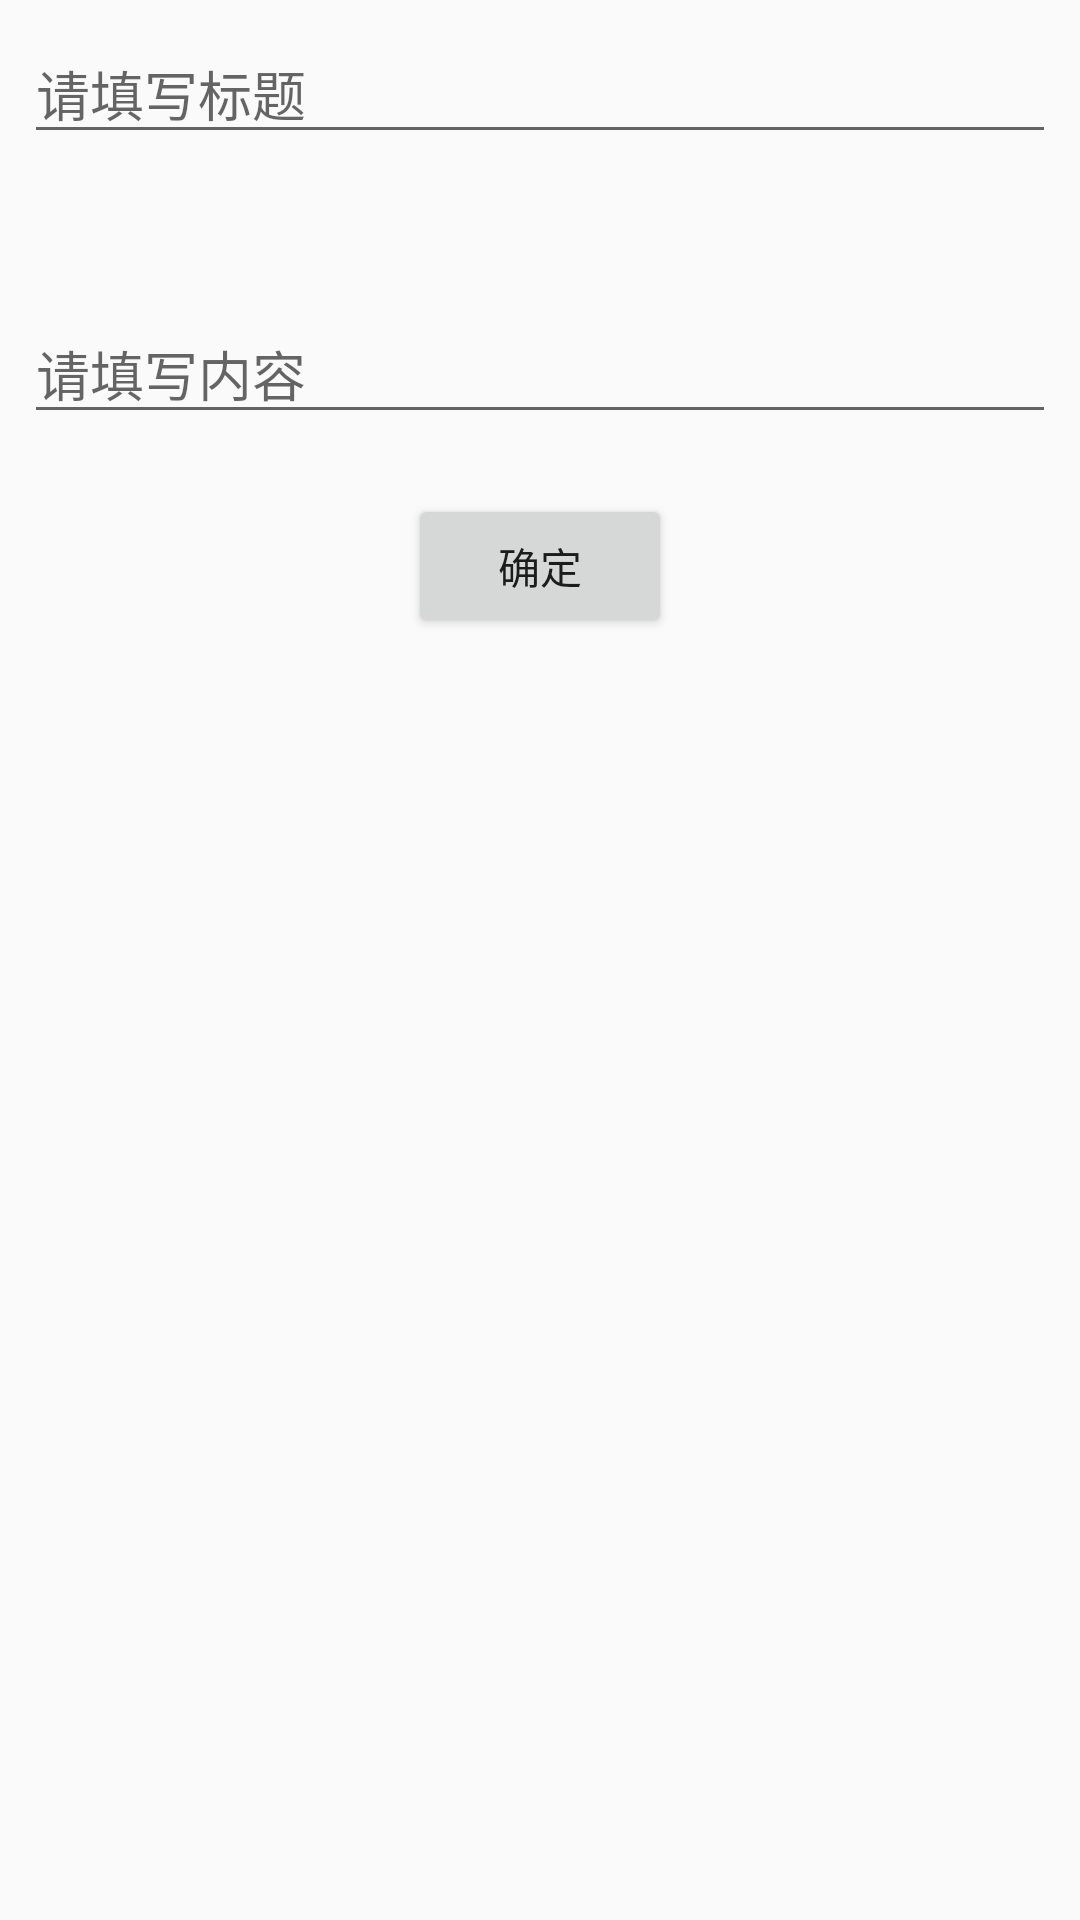

Reconstruct the res/layout file that produces this screen, plus the resources it refers to.
<!-- AndroidManifest.xml: application theme AppTheme -->
<!-- res/layout/activity_custom_xls.xml -->
<?xml version="1.0" encoding="utf-8"?>
<androidx.constraintlayout.widget.ConstraintLayout xmlns:android="http://schemas.android.com/apk/res/android"
    xmlns:app="http://schemas.android.com/apk/res-auto"
    xmlns:tools="http://schemas.android.com/tools"
    android:layout_width="match_parent"
    android:layout_height="match_parent"
    tools:context=".activity.CustomXlsActivity">

    <EditText
        android:id="@+id/et_title"
        android:layout_width="0dp"
        android:layout_height="wrap_content"
        android:layout_marginStart="8dp"
        android:layout_marginTop="8dp"
        android:layout_marginEnd="8dp"
        android:ems="10"
        android:hint="请填写标题"
        app:layout_constraintEnd_toEndOf="parent"
        app:layout_constraintStart_toStartOf="parent"
        app:layout_constraintTop_toTopOf="parent" />

    <EditText
        android:id="@+id/et_content"
        android:layout_width="0dp"
        android:layout_height="wrap_content"
        android:layout_marginStart="8dp"
        android:layout_marginTop="8dp"
        android:layout_marginEnd="8dp"
        android:ems="10"
        android:gravity="bottom"
        android:hint="请填写内容"
        android:maxLines="3"
        android:minLines="3"
        app:layout_constraintEnd_toEndOf="parent"
        app:layout_constraintStart_toStartOf="parent"
        app:layout_constraintTop_toBottomOf="@+id/et_title" />

    <Button
        android:id="@+id/btn"
        android:layout_width="wrap_content"
        android:layout_height="wrap_content"
        android:layout_marginTop="20dp"
        android:text="确定"
        app:layout_constraintEnd_toEndOf="parent"
        app:layout_constraintStart_toStartOf="parent"
        app:layout_constraintTop_toBottomOf="@+id/et_content" />

</androidx.constraintlayout.widget.ConstraintLayout>
<!-- resources referenced by this layout -->
<resources>
  <style name="AppTheme" parent="Theme.AppCompat.Light.DarkActionBar">
          
          <item name="colorPrimary">@color/colorPrimary</item>
          <item name="colorPrimaryDark">@color/colorPrimaryDark</item>
          <item name="colorAccent">@color/colorAccent</item>
      </style>
  <color name="colorPrimary">#99CC33</color>
  <color name="colorPrimaryDark">#99CC33</color>
  <color name="colorAccent">#FFCC00</color>
</resources>
